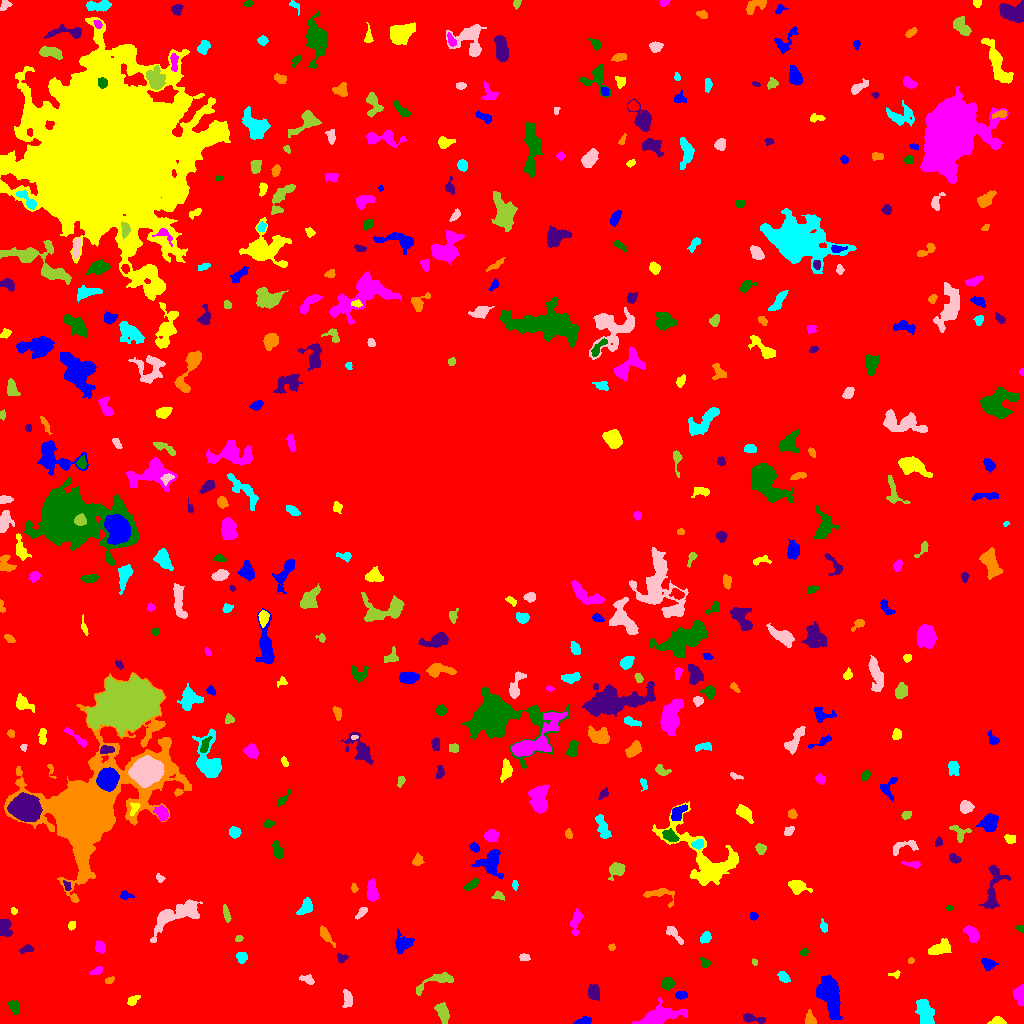

Data behind this chart, as committed beside it:
ID, X, Y, A, B, theta, total_flux, mu_max, mu_median, mu_mean, R_fwhm, R_e, R10, R90, x_start, x_end, y_start, y_end, area, greylevel
0, 514.1, 508.7, 303.2, 296.9, 1.147, 2199966, 12.0, 2.0, 2.656, 178.2, 246.5, 95.64, 395, 0, 1023, 0, 1023, 828188, 2.656
1, 583.6, 2.267, 3.921, 1.677, 0.205, 461.0, 10.0, 4.0, 4.349, 3.868, 3.141, 1.262, 4.918, 573, 591, 0, 7, 106, 10.35
2, 997.4, 2.073, 3.616, 1.887, 0.04082, 399.0, 9.0, 3.5, 3.837, 3.523, 3.038, 1.128, 4.853, 987, 1006, 0, 7, 104, 9.837
3, 655.2, 5.35, 8.084, 3.44, 0.3221, 6236, 54.0, 5.0, 11, 5.046, 5.109, 1.954, 9.608, 632, 687, 0, 26, 567, 17
4, 14.28, 16.42, 3.437, 2.185, -1.064, 404.0, 7.0, 3.0, 3.084, 4.222, 3.523, 1.382, 5.441, 8, 19, 9, 23, 131, 9.084
5, 752.8, 4.71, 6.635, 1.874, -0.1625, 348.0, 4.0, 2.0, 2.275, 5.944, 3.989, 1.596, 6.103, 743, 765, 0, 10, 153, 8.275
6, 810.5, 3.742, 3.138, 2.435, -1.194, 345.0, 7.0, 2.0, 2.899, 3.827, 3.141, 1.262, 5.109, 805, 816, 0, 14, 119, 8.899
7, 924.9, 10.21, 7.247, 3.318, -1.32, 1408, 12.0, 3.0, 3.879, 5.046, 5.754, 2.034, 9.097, 915, 934, 0, 24, 363, 9.879
8, 347.7, 24.61, 4.211, 2.063, -1.43, 498.0, 9.0, 3.0, 3.342, 3.949, 3.568, 1.382, 5.726, 342, 352, 16, 34, 149, 9.342
9, 442.4, 11.32, 5.115, 2.633, -1.178, 600.0, 6.0, 3.0, 2.817, 6.129, 4.549, 1.871, 7.047, 434, 449, 0, 21, 213, 8.817
10, 325.7, 25.8, 2.698, 1.593, 0.5373, 137.0, 5.0, 1.0, 1.877, 2.459, 2.394, 0.7979, 4.297, 321, 332, 22, 30, 73, 7.877
11, 681, 28.27, 2.918, 1.747, -0.003551, 203.0, 5.0, 2.0, 2.207, 3.613, 2.932, 1.128, 4.406, 675, 687, 24, 32, 92, 10.21
12, 132.5, 22.96, 3.244, 1.952, 0.6563, 284.0, 5.0, 3.0, 2.84, 4.334, 3.141, 1.262, 4.853, 127, 140, 18, 28, 100, 8.84
13, 1019, 29.22, 4.53, 2.563, 1.546, 654.0, 8.0, 3.0, 3.674, 5.202, 4.029, 1.596, 6.457, 1013, 1023, 18, 39, 178, 9.674
14, 667.5, 39.97, 2.879, 2.546, 0.3168, 650.0, 10.0, 4.0, 4.545, 4.514, 3.478, 1.382, 5.499, 661, 674, 33, 46, 143, 11.55
15, 593.7, 31.31, 3.794, 2.79, -1.37, 523.0, 6.0, 3.0, 2.989, 5.642, 4.146, 1.596, 6.507, 588, 599, 23, 39, 175, 8.989
16, 109.1, 43.13, 2.453, 1.542, 0.5589, 98.0, 3.0, 2.0, 1.633, 3.241, 2.394, 0.9772, 3.7, 105, 114, 40, 47, 60, 8.633
17, 783.8, 46.06, 2.956, 1.752, -0.786, 175.0, 5.0, 1.0, 1.562, 2.764, 2.764, 0.9772, 4.514, 777, 790, 41, 52, 112, 8.562
18, 307.4, 43.66, 3.68, 1.962, -0.3732, 210.0, 4.0, 2.0, 1.963, 4.652, 3.09, 1.262, 4.951, 299, 314, 39, 49, 107, 8.963
19, 437.8, 42.86, 11.87, 2.826, 0.3759, 765.0, 7.0, 2.0, 2.694, 5.14, 4.853, 1.871, 8.038, 416, 453, 28, 51, 284, 8.694
20, 739.5, 58.5, 5.207, 1.693, 1.177, 331.0, 6.0, 2.0, 2.782, 4.146, 3.192, 1.262, 5.262, 734, 744, 47, 67, 119, 8.782
21, 828.9, 29.22, 8.758, 4.245, -1.25, 5661, 25.0, 6.0, 7.83, 7.334, 6.979, 2.764, 11.98, 816, 842, 4, 48, 723, 13.83
22, 895.3, 49.04, 3.014, 1.691, 0.1008, 129.0, 5.0, 2.0, 2.15, 2.326, 2.257, 0.7979, 3.742, 888, 900, 45, 53, 60, 8.15
23, 96.73, 52.3, 3.181, 1.647, 0.3954, 215.0, 5.0, 2.0, 2.471, 3.613, 2.821, 1.128, 4.514, 89, 102, 49, 57, 87, 9.471
24, 704.9, 60.62, 2.574, 1.915, -0.8826, 189.0, 5.0, 2.0, 2.198, 3.09, 2.646, 0.9772, 4.514, 700, 710, 55, 66, 86, 9.198
25, 341.5, 65.46, 2.593, 2.302, -0.1819, 186.0, 4.0, 2.0, 2.241, 4.406, 2.877, 1.128, 4.442, 337, 348, 60, 70, 83, 8.241
26, 910.9, 63.0, 1.415, 1.28, 0.8722, 67.0, 5.0, 2.0, 1.718, 1.871, 1.693, 0.5642, 2.764, 908, 914, 60, 66, 39, 8.718
27, 241.6, 66.12, 2.659, 2.374, -1.219, 204.0, 4.0, 2.0, 1.821, 4.618, 3.141, 1.262, 4.918, 236, 247, 60, 71, 112, 8.821
28, 524.2, 66.25, 2.604, 1.713, -0.1263, 156.0, 4.0, 2.0, 2.108, 3.989, 2.706, 0.9772, 4.146, 519, 530, 63, 70, 74, 8.108
29, 754.6, 60.95, 1.668, 1.34, -1.147, 92.0, 4.0, 2.0, 2.421, 2.985, 1.871, 0.7979, 2.932, 752, 757, 58, 65, 38, 8.421
30, 886.9, 69.63, 8.208, 2.664, 0.9746, 418.0, 6.0, 2.0, 1.659, 4.514, 4.406, 1.693, 6.979, 877, 899, 58, 82, 252, 8.659
31, 988.5, 59.43, 3.424, 2.544, -0.2305, 407.0, 6.0, 3.0, 2.907, 4.951, 3.656, 1.382, 5.726, 981, 998, 53, 65, 140, 8.907
32, 940, 75.12, 5.808, 2.913, 0.3874, 582.0, 5.0, 2.0, 2.291, 5.809, 5.046, 2.034, 7.797, 928, 951, 69, 85, 254, 8.291
33, 99.75, 76.65, 3.093, 2.347, -1.224, 371.0, 6.0, 3.0, 3.171, 5.046, 3.523, 1.382, 5.202, 95, 105, 70, 83, 117, 9.171
34, 803.9, 71.17, 2.19, 1.668, 0.4313, 201.0, 6.0, 4.0, 3.526, 3.742, 2.523, 0.9772, 3.742, 800, 808, 68, 75, 57, 9.526
35, 26.09, 73.93, 3.612, 1.871, 0.287, 188.0, 4.0, 2.0, 2.043, 4.406, 3.038, 1.128, 4.787, 19, 33, 70, 79, 92, 8.043
36, 611.5, 76.33, 1.595, 1.387, 1.571, 86.0, 4.0, 2.0, 1.87, 2.877, 1.954, 0.7979, 2.932, 608, 615, 73, 80, 46, 9.87
37, 705.6, 86.32, 2.958, 2.265, 1.06, 327.0, 7.0, 3.0, 2.946, 3.385, 3.241, 1.128, 5.109, 700, 711, 80, 92, 111, 8.946
38, 673.8, 88.98, 6.382, 2.092, -0.7853, 253.0, 4.0, 2.0, 1.654, 4.983, 3.949, 1.493, 6.232, 666, 683, 79, 97, 153, 7.654
39, 238.8, 84.93, 1.951, 1.488, 0.2709, 120.0, 4.0, 3.0, 2.4, 3.338, 2.257, 0.7979, 3.338, 235, 243, 82, 88, 50, 9.4
40, 506.2, 81.69, 3.165, 2.258, -0.6086, 231.0, 5.0, 2.0, 2.333, 3.656, 3.09, 1.262, 4.853, 499, 513, 77, 89, 99, 8.333
41, 402.4, 79.96, 4.705, 4.318, 1.055, 1007, 8.0, 4.0, 3.949, 6.676, 5.171, 2.034, 7.979, 395, 414, 70, 95, 255, 8.949
42, 71.51, 97.67, 2.146, 1.745, 1.002, 146.0, 6.0, 2.0, 2.281, 2.764, 2.394, 0.7979, 3.909, 68, 75, 93, 102, 64, 8.281
43, 971.9, 89.55, 4.611, 2.676, -0.9808, 552.0, 5.0, 3.0, 2.875, 5.917, 4.37, 1.871, 6.699, 963, 979, 81, 98, 192, 8.875
44, 1021, 94.72, 2.03, 1.128, -0.6189, 74.0, 5.0, 1.0, 1.451, 1.784, 1.596, 0.5642, 2.877, 1015, 1023, 91, 98, 51, 8.451
45, 4.731, 96.1, 4.674, 3.026, -1.367, 869.0, 9.0, 4.0, 4.456, 5.14, 4.583, 1.784, 6.956, 0, 12, 87, 104, 195, 9.456
46, 325.6, 88.25, 5.78, 1.812, -0.9247, 455.0, 7.0, 3.0, 2.993, 3.949, 3.7, 1.493, 5.971, 320, 335, 76, 98, 152, 8.993
47, 823.7, 96.66, 2.957, 1.636, -1.311, 171.0, 5.0, 2.0, 2.165, 2.985, 2.706, 0.9772, 4.334, 820, 827, 91, 105, 79, 8.165
48, 360.8, 110.4, 4.06, 1.614, 0.7848, 193.0, 4.0, 2.0, 2.053, 4.787, 3.241, 1.128, 4.787, 355, 367, 104, 116, 94, 8.053
49, 226.4, 109.5, 4.297, 1.394, -1.332, 282.0, 5.0, 3.0, 2.738, 4.222, 3.192, 1.262, 4.82, 223, 231, 101, 119, 103, 8.738
50, 260.2, 108.4, 2.413, 2.158, -0.2647, 186.0, 5.0, 2.0, 2.214, 3.241, 2.646, 0.9772, 4.297, 256, 266, 102, 112, 84, 8.214
51, 753.7, 107.5, 1.814, 1.61, -0.0, 100.0, 4.0, 1.0, 1.587, 2.985, 2.185, 0.7979, 3.523, 750, 758, 103, 111, 63, 8.587
52, 13.68, 112.6, 1.651, 1.52, -1.128, 94.0, 5.0, 2.0, 2.136, 2.111, 1.954, 0.5642, 3.192, 11, 17, 109, 116, 44, 10.14
53, 576.1, 102.3, 6.365, 2.354, 1.402, 550.0, 7.0, 2.0, 2.683, 4.297, 4.26, 1.596, 6.864, 570, 583, 88, 115, 205, 8.683
54, 949.4, 115.5, 1.427, 1.356, -0.4243, 53.0, 3.0, 1.0, 1.432, 2.394, 1.871, 0.5642, 2.821, 946, 953, 113, 118, 37, 9.432
55, 993.1, 135.7, 13.77, 4.143, 1.386, 834.0, 5.0, 2.0, 1.922, 6.103, 6.283, 2.459, 10.4, 979, 1010, 115, 159, 434, 7.922
56, 659.4, 129.5, 7.942, 3.729, -0.1821, 462.0, 5.0, 2.0, 2.09, 4.618, 4.442, 1.693, 7.378, 643, 674, 116, 135, 221, 8.09
57, 306, 116.3, 4.297, 2.689, 0.9745, 547.0, 6.0, 3.0, 3.005, 5.557, 4.029, 1.693, 6.333, 296, 312, 109, 126, 182, 9.005
58, 179.2, 109.3, 14.39, 4.975, 0.4902, 2286, 9.0, 3.0, 3.247, 7.313, 7.797, 2.985, 12.65, 150, 202, 81, 124, 704, 9.247
59, 498.6, 127.5, 3.051, 1.948, -0.2747, 171.0, 4.0, 2.0, 2.012, 4.068, 2.821, 1.128, 4.549, 491, 504, 123, 133, 85, 8.012
... 438 more rows
